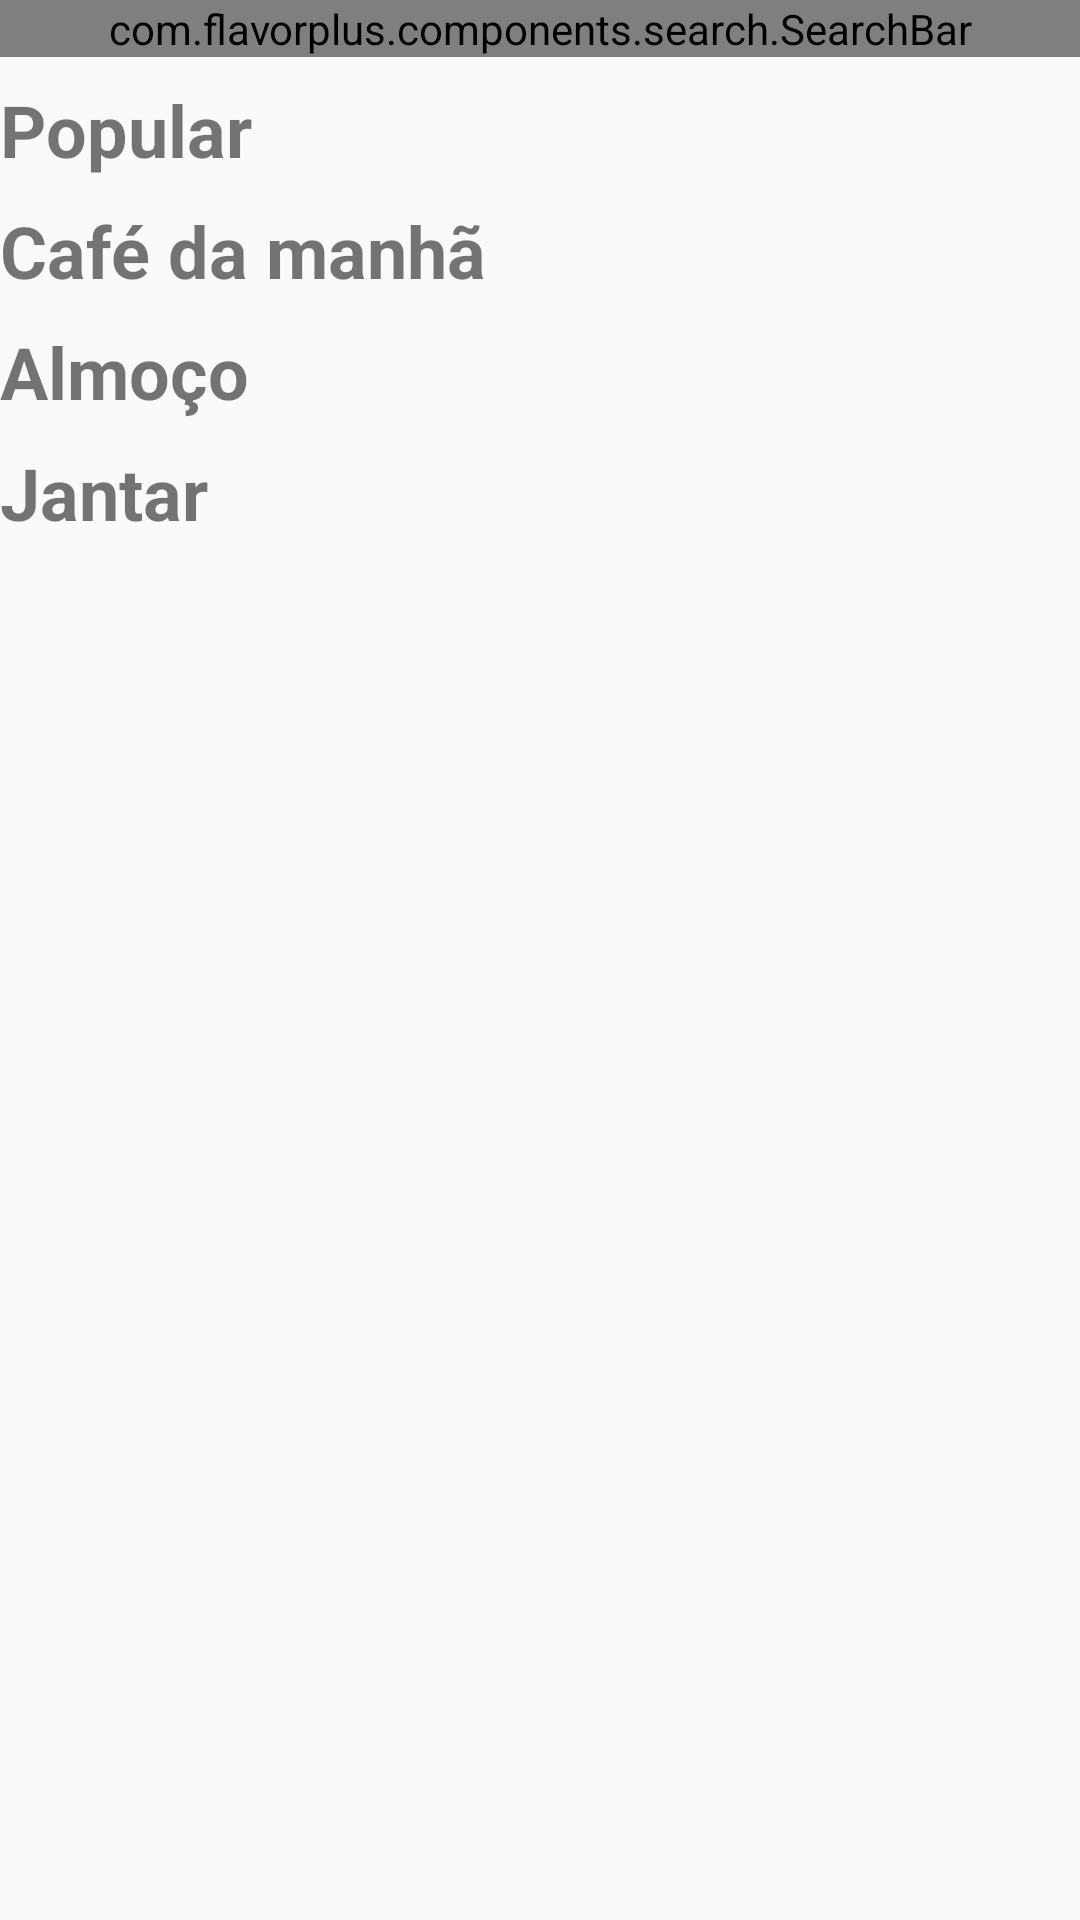

Layout XML and referenced resources for this Android screen:
<!-- AndroidManifest.xml: application theme AppTheme -->
<!-- res/layout/explore_fragment.xml -->
<?xml version="1.0" encoding="utf-8"?>
<layout xmlns:android="http://schemas.android.com/apk/res/android"
    xmlns:app="http://schemas.android.com/apk/res-auto">

    <androidx.core.widget.NestedScrollView
        android:layout_width="match_parent"
        android:layout_height="match_parent">

        <androidx.constraintlayout.widget.ConstraintLayout
            android:layout_width="match_parent"
            android:layout_height="wrap_content">

            <com.flavorplus.components.search.SearchBar
                android:id="@+id/search_bar"
                android:layout_width="match_parent"
                android:layout_height="wrap_content"
                app:layout_constraintTop_toTopOf="parent"
                app:layout_constraintStart_toStartOf="parent"/>

            <TextView
                android:id="@+id/tv_popular"
                android:layout_width="wrap_content"
                android:layout_height="wrap_content"
                android:textSize="24sp"
                android:text="@string/popular"
                app:layout_constraintTop_toBottomOf="@id/search_bar"
                app:layout_constraintStart_toStartOf="parent"
                android:layout_marginTop="8dp"
                android:textStyle="bold"/>

            <HorizontalScrollView
                android:id="@+id/hsv_popular"
                android:layout_width="match_parent"
                android:layout_height="wrap_content"
                app:layout_constraintTop_toBottomOf="@id/tv_popular"
                app:layout_constraintStart_toStartOf="parent">

                <LinearLayout
                    android:layout_width="wrap_content"
                    android:layout_height="wrap_content"
                    android:id="@+id/ll_popular"
                    android:orientation="horizontal"
                    android:showDividers="middle"
                    android:divider="@drawable/empty_divider"/>

            </HorizontalScrollView>

            <TextView
                android:id="@+id/tv_breakfast"
                android:layout_width="wrap_content"
                android:layout_height="wrap_content"
                android:textSize="24sp"
                android:text="@string/breakfast"
                app:layout_constraintTop_toBottomOf="@id/hsv_popular"
                app:layout_constraintStart_toStartOf="parent"
                android:layout_marginTop="8dp"
                android:textStyle="bold"/>

            <HorizontalScrollView
                android:id="@+id/hsv_breakfast"
                android:layout_width="match_parent"
                android:layout_height="wrap_content"
                app:layout_constraintTop_toBottomOf="@id/tv_breakfast"
                app:layout_constraintStart_toStartOf="parent">

                <LinearLayout
                    android:layout_width="wrap_content"
                    android:layout_height="wrap_content"
                    android:id="@+id/ll_breakfast"
                    android:orientation="horizontal"
                    android:showDividers="middle"
                    android:divider="@drawable/empty_divider"/>

            </HorizontalScrollView>

            <TextView
                android:id="@+id/tv_lunch"
                android:layout_width="wrap_content"
                android:layout_height="wrap_content"
                android:textSize="24sp"
                android:text="@string/lunch"
                app:layout_constraintTop_toBottomOf="@id/hsv_breakfast"
                app:layout_constraintStart_toStartOf="parent"
                android:layout_marginTop="8dp"
                android:textStyle="bold"/>

            <HorizontalScrollView
                android:id="@+id/hsv_lunch"
                android:layout_width="match_parent"
                android:layout_height="wrap_content"
                app:layout_constraintTop_toBottomOf="@id/tv_lunch"
                app:layout_constraintStart_toStartOf="parent">

                <LinearLayout
                    android:layout_width="wrap_content"
                    android:layout_height="wrap_content"
                    android:id="@+id/ll_lunch"
                    android:orientation="horizontal"
                    android:showDividers="middle"
                    android:divider="@drawable/empty_divider"/>

            </HorizontalScrollView>

            <TextView
                android:id="@+id/tv_dinner"
                android:layout_width="wrap_content"
                android:layout_height="wrap_content"
                android:textSize="24sp"
                android:text="@string/dinner"
                app:layout_constraintTop_toBottomOf="@id/hsv_lunch"
                app:layout_constraintStart_toStartOf="parent"
                android:layout_marginTop="8dp"
                android:textStyle="bold"/>

            <HorizontalScrollView
                android:id="@+id/hsv_dinner"
                android:layout_width="match_parent"
                android:layout_height="wrap_content"
                app:layout_constraintTop_toBottomOf="@id/tv_dinner"
                app:layout_constraintStart_toStartOf="parent">

                <LinearLayout
                    android:layout_width="wrap_content"
                    android:layout_height="wrap_content"
                    android:id="@+id/ll_dinner"
                    android:orientation="horizontal"
                    android:showDividers="middle"
                    android:divider="@drawable/empty_divider"/>

            </HorizontalScrollView>


        </androidx.constraintlayout.widget.ConstraintLayout>


    </androidx.core.widget.NestedScrollView>


</layout>
<!-- resources referenced by this layout -->
<resources>
  <!-- drawable empty_divider (drawable) -->
  <?xml version="1.0" encoding="utf-8"?>
  <shape android:shape="rectangle"
      xmlns:android="http://schemas.android.com/apk/res/android">
      <size
          android:height="0dp"
          android:width="0dp" />
      <solid/>
  </shape>
  <string name="breakfast">Café da manhã</string>
  <string name="dinner">Jantar</string>
  <string name="lunch">Almoço</string>
  <string name="popular">Popular</string>
  <style name="AppTheme" parent="Theme.AppCompat.Light.DarkActionBar">
          
          <item name="colorPrimary">@color/colorPrimary</item>
          <item name="colorPrimaryDark">@color/colorPrimaryDark</item>
          <item name="colorAccent">@color/accent</item>
      </style>
  <color name="colorPrimary">#ffa726</color>
  <color name="colorPrimaryDark">#c77800</color>
  <color name="accent">#D81B60</color>
</resources>
